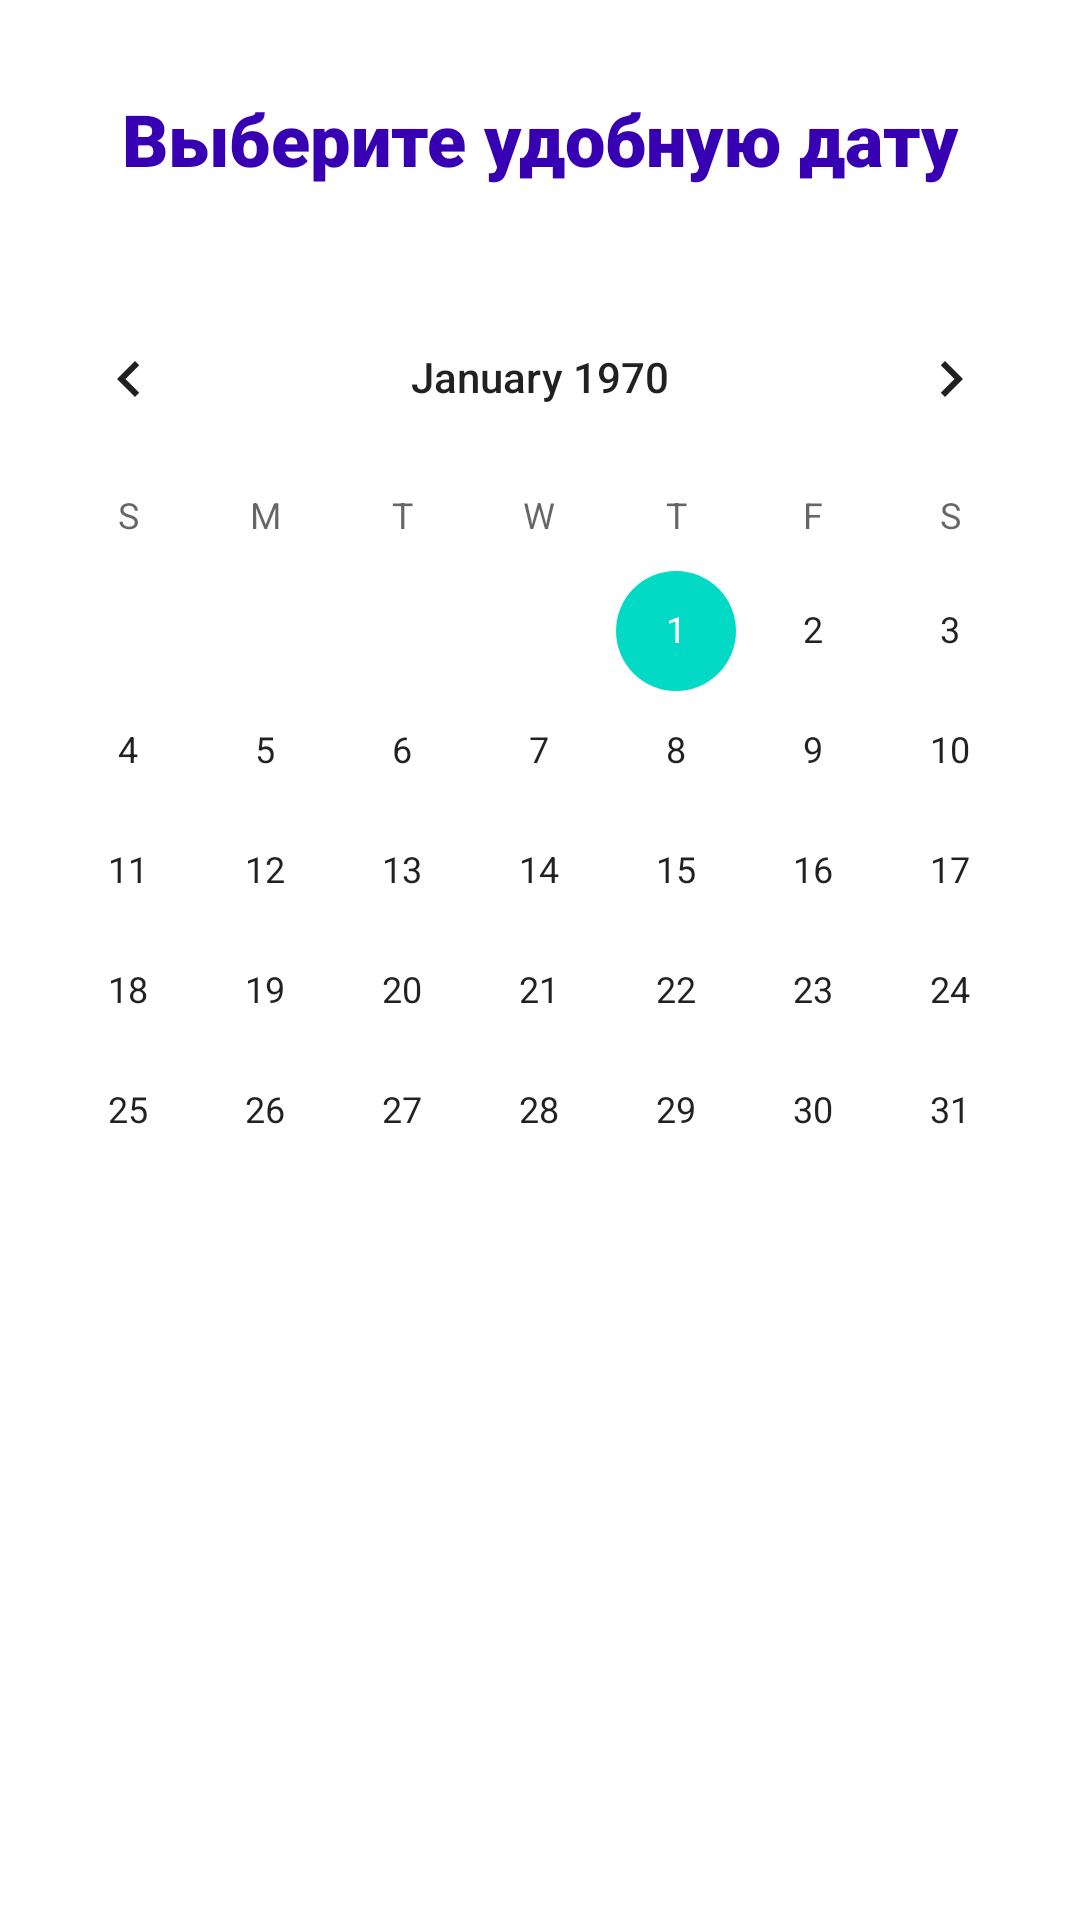

Here is an Android app screen rendered from its layout file. Give the layout XML and the strings, colors and styles it references.
<!-- AndroidManifest.xml: application theme Theme.GettingToKnowAndroidPlatform -->
<!-- res/layout/test_calendar_layout.xml -->
<?xml version="1.0" encoding="utf-8"?>
<androidx.constraintlayout.widget.ConstraintLayout xmlns:android="http://schemas.android.com/apk/res/android"
    xmlns:app="http://schemas.android.com/apk/res-auto"
    android:layout_width="match_parent"
    android:layout_height="match_parent">

    <TextView
        android:id="@+id/calendar_info"
        android:layout_width="match_parent"
        android:layout_height="wrap_content"
        android:layout_marginTop="30dp"
        android:text="Выберите удобную дату"
        app:layout_constraintTop_toTopOf="parent"
        android:gravity="center"
        android:fontFamily="sans-serif-black"
        android:textSize="24sp"
        android:textColor="@color/purple_700"/>

    <CalendarView
        android:id="@+id/calendar_view"
        android:layout_width="match_parent"
        android:layout_height="wrap_content"
        app:layout_constraintTop_toBottomOf="@id/calendar_info"
        android:layout_marginTop="30dp"
        />




</androidx.constraintlayout.widget.ConstraintLayout>
<!-- resources referenced by this layout -->
<resources>
  <color name="purple_700">#FF3700B3</color>
  <style name="Theme.GettingToKnowAndroidPlatform" parent="Theme.MaterialComponents.DayNight.DarkActionBar">
          
          <item name="colorPrimary">@color/purple_500</item>
          <item name="colorPrimaryVariant">@color/purple_700</item>
          <item name="colorOnPrimary">@color/white</item>
          
          <item name="colorSecondary">@color/teal_200</item>
          <item name="colorSecondaryVariant">@color/teal_700</item>
          <item name="colorOnSecondary">@color/black</item>
          
          <item name="android:statusBarColor" tools:targetApi="l">?attr/colorPrimaryVariant</item>
          
      </style>
  <color name="purple_500">#FF6200EE</color>
  <color name="white">#FFFFFFFF</color>
  <color name="teal_200">#FF03DAC5</color>
  <color name="teal_700">#FF018786</color>
  <color name="black">#FF000000</color>
</resources>
